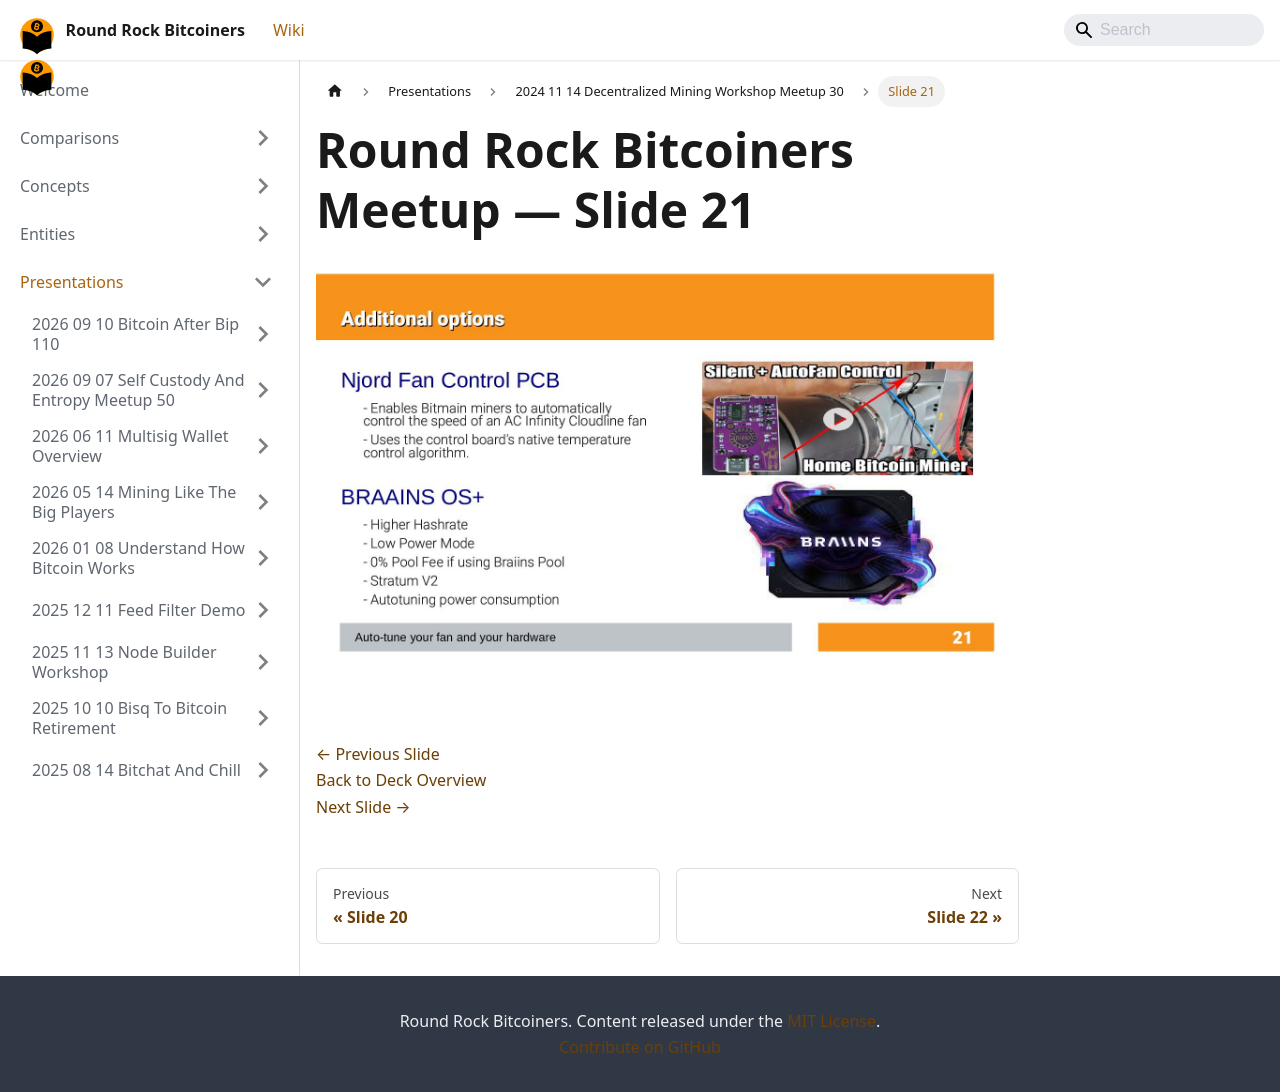

repository: jason-me/rrbtc-wiki · page: presentations/2024-11-14-decentralized-mining-workshop-meetup-30/slide-021/index.html · generator: docusaurus

---
title: "Slide 21 of 34 - Round Rock Bitcoiners Meetup"
sidebar_label: "Slide 21"
pagination_next: "presentations/2024-11-14-decentralized-mining-workshop-meetup-30/slide-022"
pagination_prev: "presentations/2024-11-14-decentralized-mining-workshop-meetup-30/slide-020"
---

# Round Rock Bitcoiners Meetup — Slide 21

![Slide 21 of 34 from 'Round Rock Bitcoiners Meetup' (2024-11-14)](/img/slides/2024-11-14-decentralized-mining-workshop-meetup-30/slide_020.jpg)

<br/>
<br/>

[← Previous Slide](/presentations/2024-11-14-decentralized-mining-workshop-meetup-30/slide-020)  
[Back to Deck Overview](/presentations/2024-11-14-decentralized-mining-workshop-meetup-30/)  
[Next Slide →](/presentations/2024-11-14-decentralized-mining-workshop-meetup-30/slide-022)
